The GitHub repository Coohrentiin/BIO583_Detection_of_retinal_diseases contains a labelled image folder "duke2D_for_CNN" with 2 categories: amd, normal. Examples follow, each with its label.

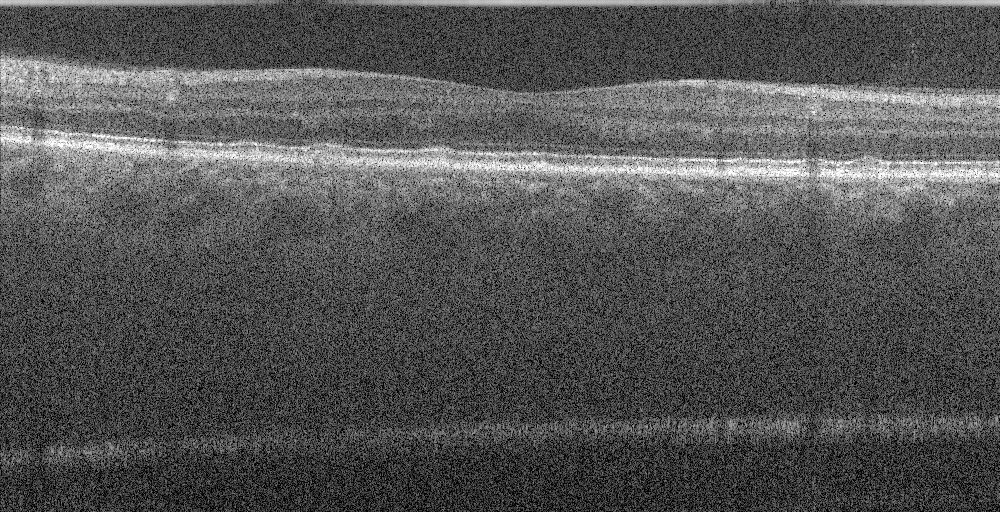
Label: amd

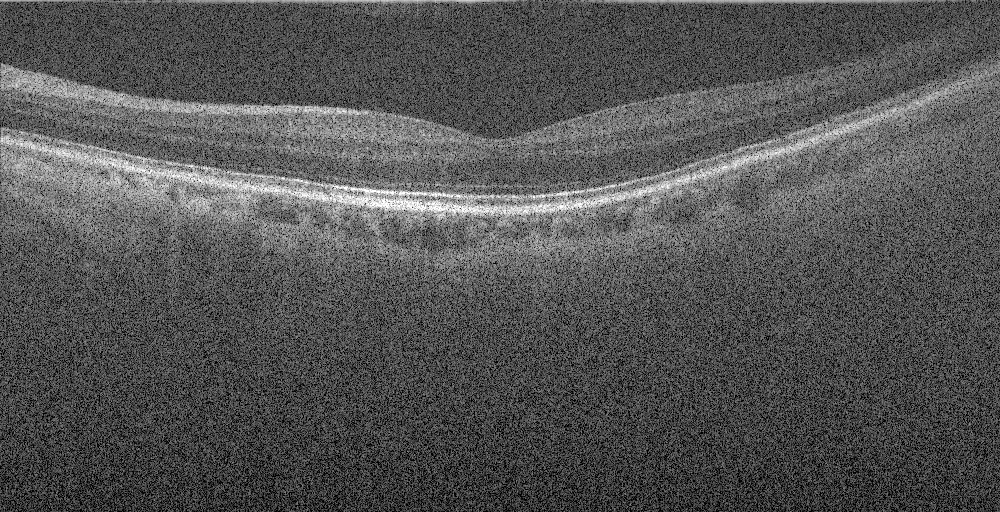
Label: normal

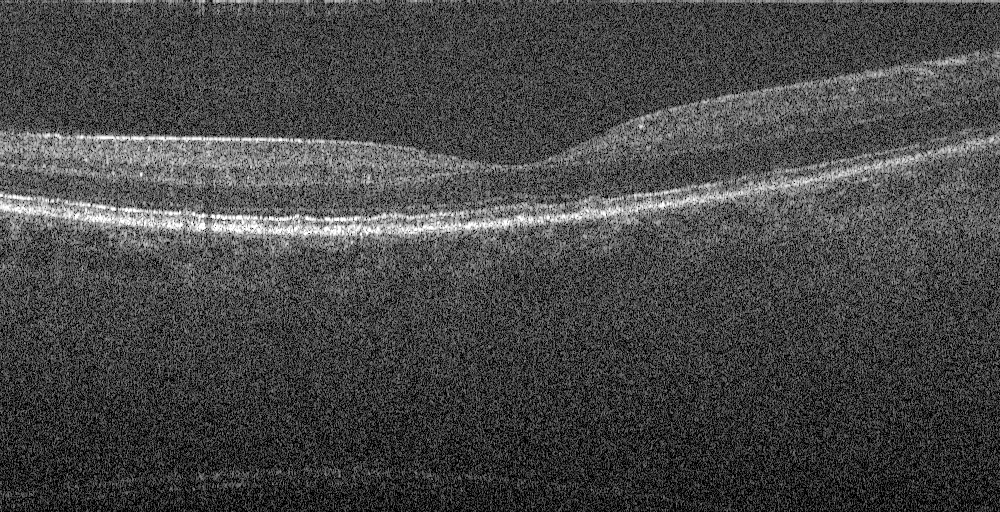
Label: amd

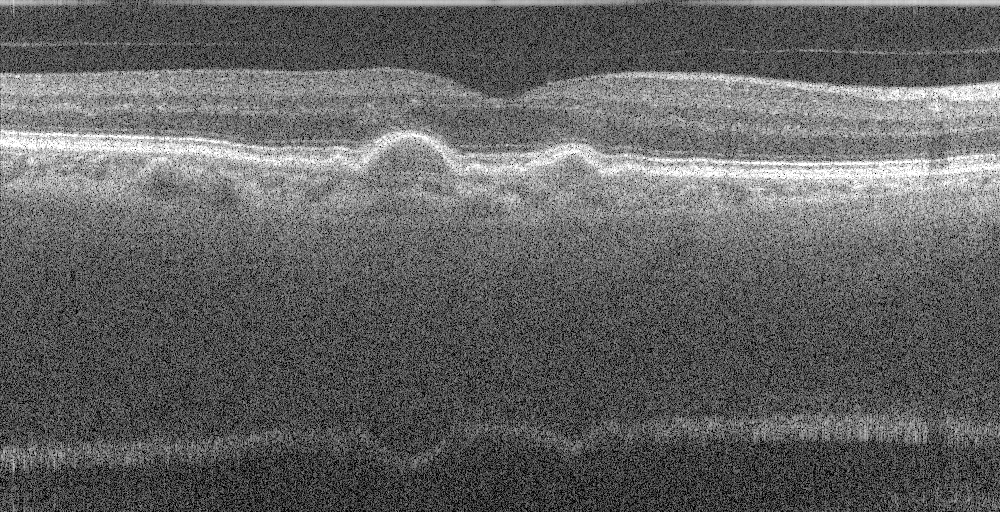
Label: amd

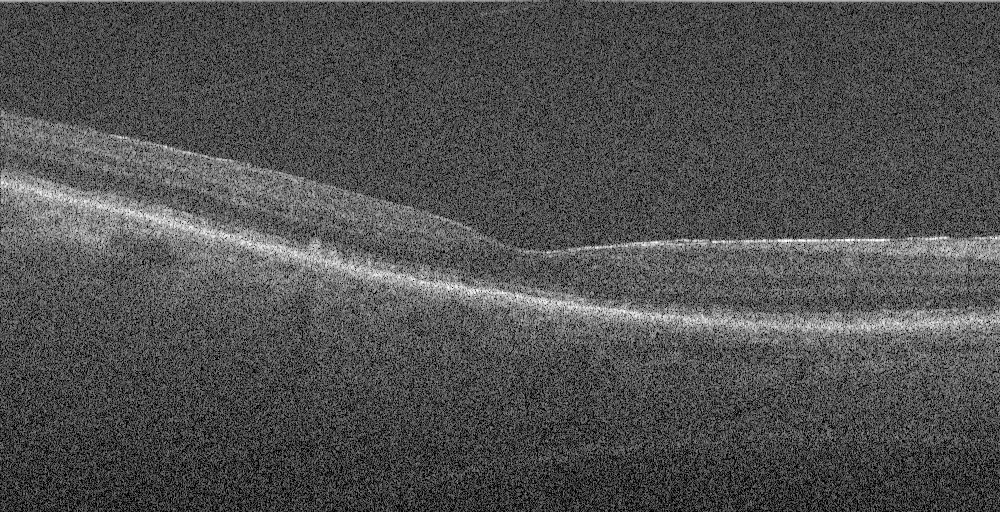
Label: amd

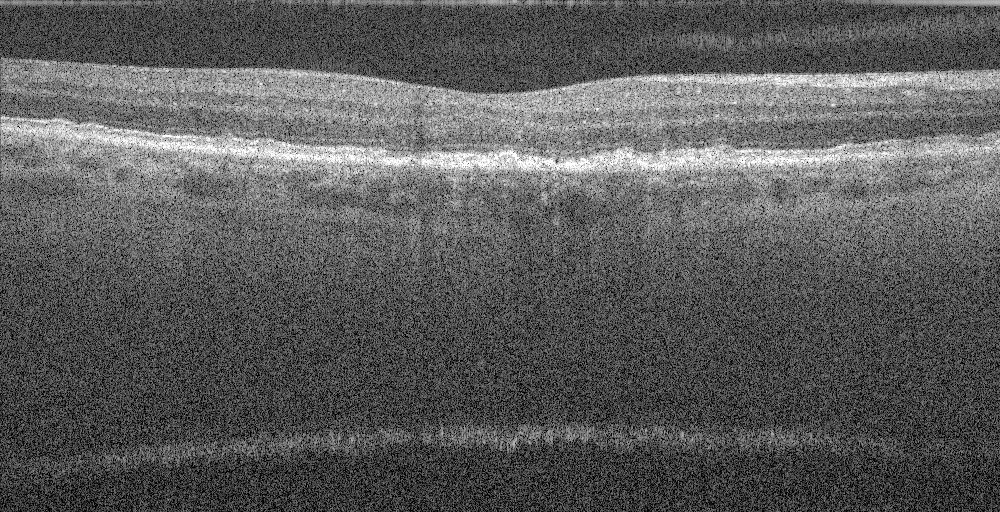
Label: amd
